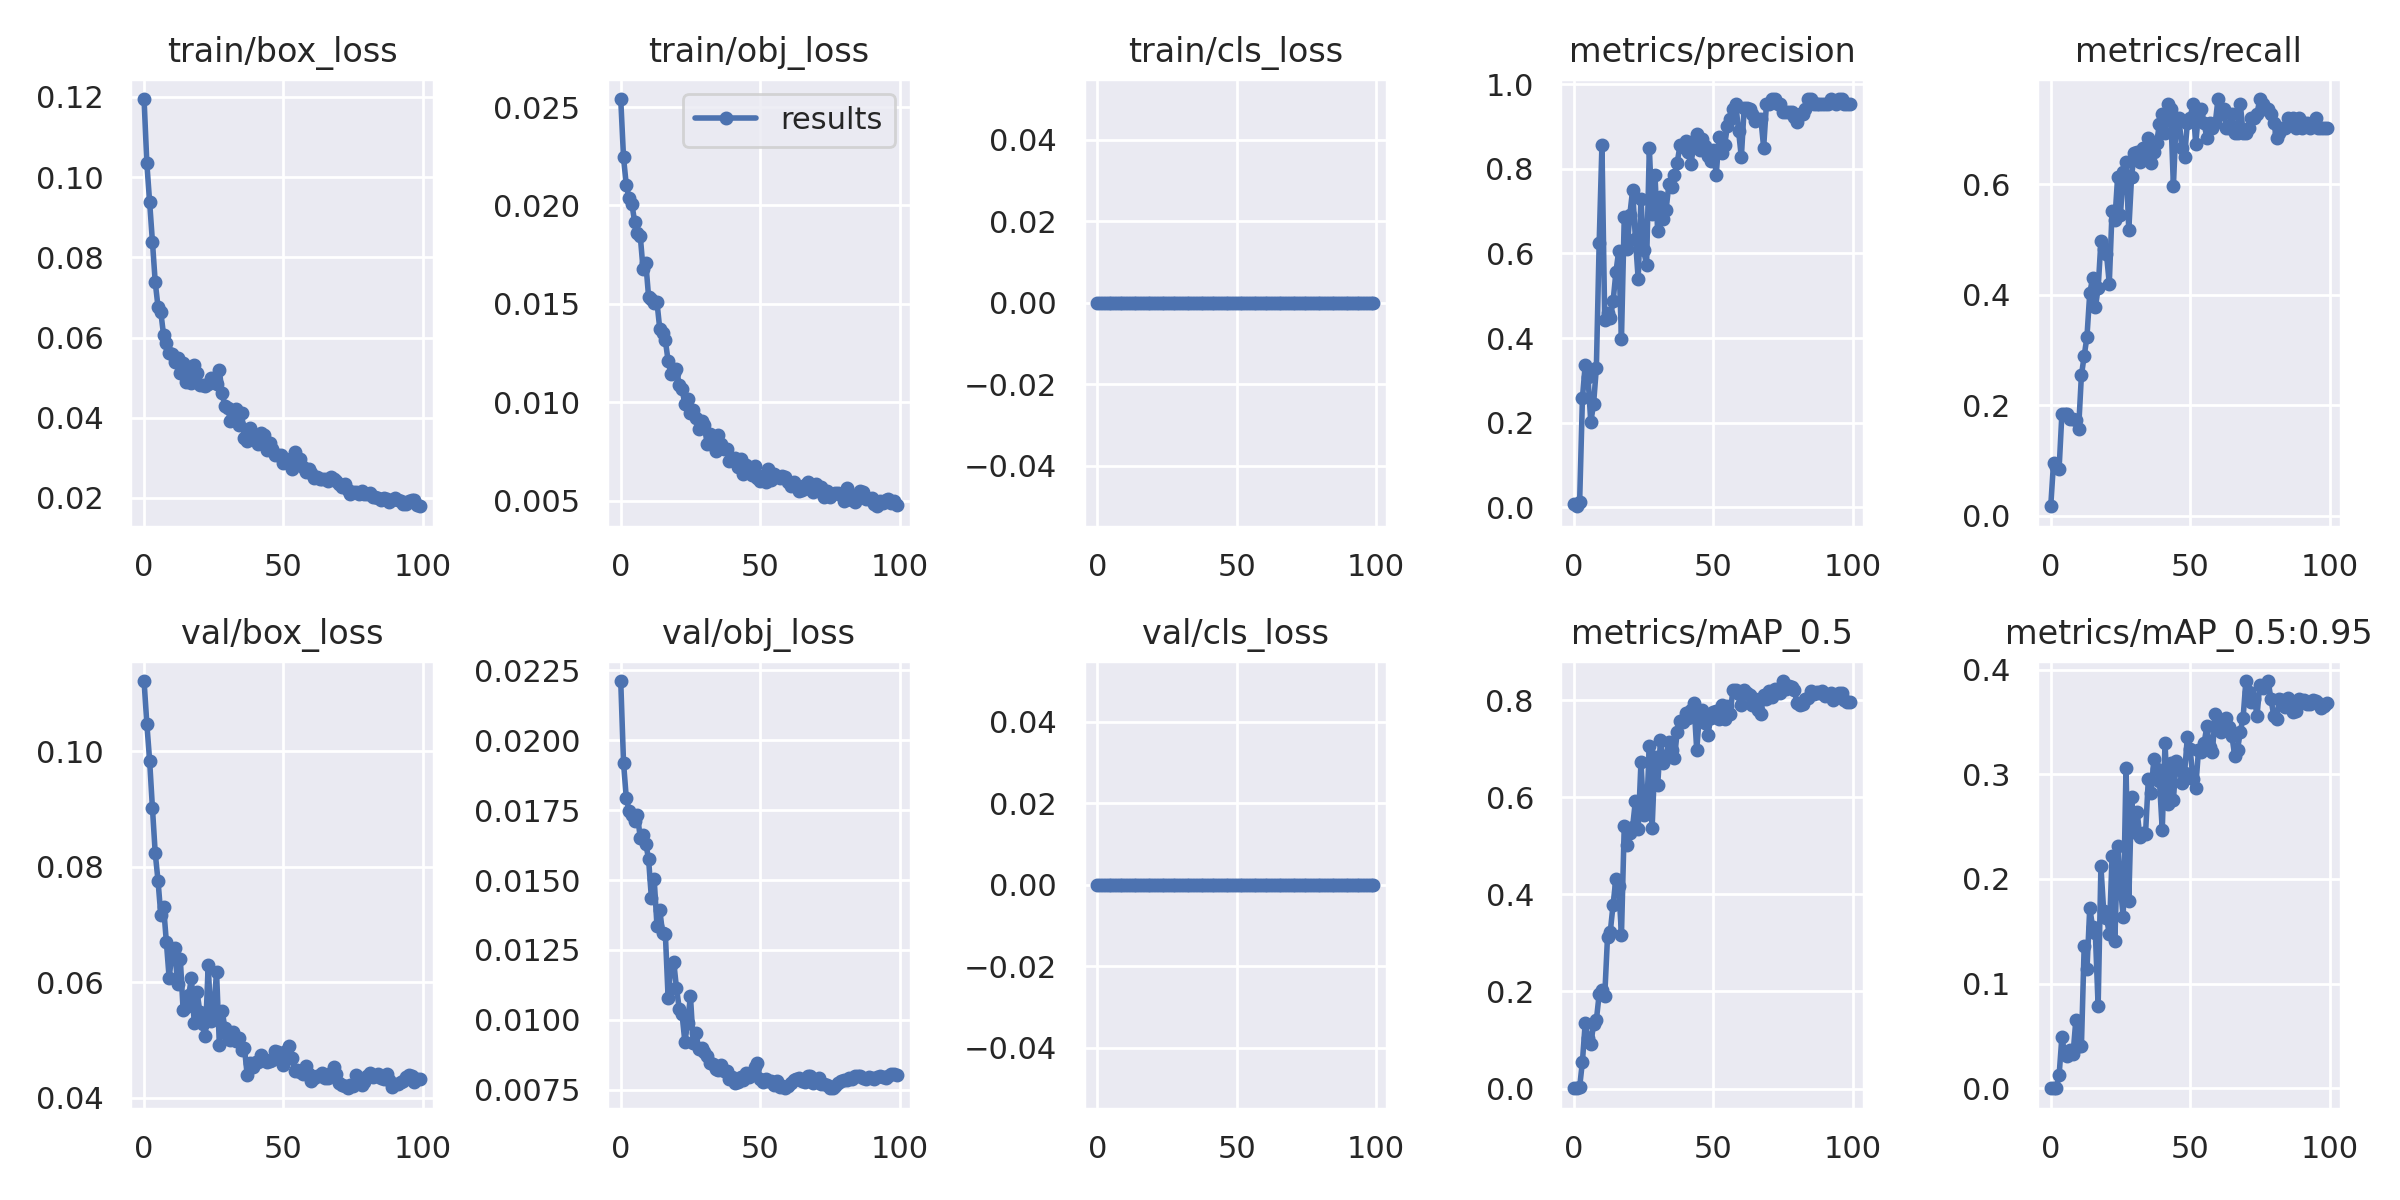

The file beside this chart, header and first rows:
epoch, train/box_loss, train/obj_loss, train/cls_loss, metrics/precision, metrics/recall, metrics/mAP_0.5, metrics/mAP_0.5:0.95, val/box_loss, val/obj_loss, val/cls_loss, x/lr0, x/lr1, x/lr2
0, 0.1195, 0.02541, 0, 0.008117, 0.01754, 0.000578, 0.0001189, 0.1121, 0.02211, 0, 0.00036, 0.00036, 0.09676
1, 0.1034, 0.02244, 0, 0.002929, 0.09649, 0.0007833, 0.0001411, 0.1047, 0.0192, 0, 0.0007298, 0.0007298, 0.09343
2, 0.09376, 0.02102, 0, 0.01383, 0.08772, 0.002943, 0.0005497, 0.09833, 0.01792, 0, 0.001099, 0.001099, 0.0901
3, 0.08393, 0.02038, 0, 0.2582, 0.08555, 0.05554, 0.01232, 0.0902, 0.01748, 0, 0.001467, 0.001467, 0.08677
4, 0.07386, 0.02008, 0, 0.3371, 0.1842, 0.1353, 0.04911, 0.08239, 0.01733, 0, 0.001834, 0.001834, 0.08343
5, 0.06767, 0.01916, 0, 0.3076, 0.1842, 0.1038, 0.0325, 0.07762, 0.01711, 0, 0.002198, 0.002198, 0.0801
6, 0.06635, 0.01858, 0, 0.201, 0.1842, 0.09124, 0.03081, 0.0717, 0.01733, 0, 0.002559, 0.002559, 0.07676
7, 0.06063, 0.01847, 0, 0.2449, 0.1754, 0.1327, 0.0369, 0.07309, 0.01651, 0, 0.002918, 0.002918, 0.07342
8, 0.05855, 0.01678, 0, 0.3303, 0.1754, 0.1409, 0.0326, 0.06697, 0.01661, 0, 0.003273, 0.003273, 0.07007
9, 0.05618, 0.01707, 0, 0.6235, 0.1744, 0.1942, 0.06505, 0.06076, 0.0163, 0, 0.003624, 0.003624, 0.06672
10, 0.05598, 0.01535, 0, 0.8563, 0.1579, 0.2039, 0.04045, 0.06508, 0.01574, 0, 0.003971, 0.003971, 0.06337
11, 0.05385, 0.01526, 0, 0.4427, 0.2544, 0.191, 0.04005, 0.06589, 0.01434, 0, 0.004312, 0.004312, 0.06001
12, 0.05485, 0.01505, 0, 0.4599, 0.2895, 0.313, 0.1362, 0.05976, 0.01502, 0, 0.004648, 0.004648, 0.05665
13, 0.05126, 0.01508, 0, 0.448, 0.3246, 0.3235, 0.1137, 0.06406, 0.01337, 0, 0.004979, 0.004979, 0.05328
14, 0.05361, 0.01373, 0, 0.487, 0.4035, 0.379, 0.1727, 0.0553, 0.01393, 0, 0.005303, 0.005303, 0.0499
15, 0.04889, 0.01353, 0, 0.5552, 0.4298, 0.4321, 0.1542, 0.05582, 0.01311, 0, 0.00562, 0.00562, 0.04652
16, 0.05277, 0.01315, 0, 0.6056, 0.3772, 0.4173, 0.1484, 0.05778, 0.01308, 0, 0.00593, 0.00593, 0.04313
17, 0.0487, 0.0121, 0, 0.3981, 0.4119, 0.3168, 0.07831, 0.06078, 0.01078, 0, 0.006233, 0.006233, 0.03973
18, 0.05313, 0.01142, 0, 0.6853, 0.4968, 0.5414, 0.212, 0.05293, 0.01195, 0, 0.006528, 0.006528, 0.03633
19, 0.05104, 0.01147, 0, 0.6096, 0.4825, 0.5016, 0.1689, 0.05839, 0.01208, 0, 0.006815, 0.006815, 0.03291
20, 0.04819, 0.01168, 0, 0.6913, 0.4737, 0.5255, 0.163, 0.05494, 0.01114, 0, 0.007093, 0.007093, 0.02949
21, 0.04824, 0.01088, 0, 0.7498, 0.4206, 0.5389, 0.1477, 0.05275, 0.01039, 0, 0.007362, 0.007362, 0.02606
22, 0.04795, 0.01067, 0, 0.6347, 0.5526, 0.5931, 0.2216, 0.05074, 0.01019, 0, 0.007622, 0.007622, 0.02262
23, 0.04832, 0.009919, 0, 0.5397, 0.5351, 0.5344, 0.1411, 0.06297, 0.009225, 0, 0.007873, 0.007873, 0.01917
24, 0.0499, 0.01016, 0, 0.7291, 0.6138, 0.6726, 0.2318, 0.05331, 0.009871, 0, 0.008113, 0.008113, 0.01571
25, 0.0489, 0.009478, 0, 0.6071, 0.5439, 0.5628, 0.1924, 0.05522, 0.01087, 0, 0.008343, 0.008343, 0.01224
26, 0.04838, 0.009623, 0, 0.5725, 0.6228, 0.5678, 0.1634, 0.06181, 0.009189, 0, 0.008563, 0.008563, 0.008763
27, 0.05179, 0.009216, 0, 0.8486, 0.6403, 0.7051, 0.3058, 0.04922, 0.009528, 0, 0.008476, 0.008476, 0.008476
28, 0.04615, 0.00863, 0, 0.6936, 0.5175, 0.5369, 0.1789, 0.05513, 0.008946, 0, 0.008476, 0.008476, 0.008476
29, 0.04283, 0.009046, 0, 0.786, 0.614, 0.6825, 0.2784, 0.05205, 0.008988, 0, 0.008368, 0.008368, 0.008368
30, 0.04245, 0.008852, 0, 0.6521, 0.6576, 0.6256, 0.2448, 0.0507, 0.008866, 0, 0.008258, 0.008258, 0.008258
31, 0.03928, 0.00786, 0, 0.7332, 0.6579, 0.7178, 0.264, 0.04996, 0.008714, 0, 0.008145, 0.008145, 0.008145
32, 0.0418, 0.008369, 0, 0.682, 0.6397, 0.6718, 0.2397, 0.05144, 0.00846, 0, 0.008029, 0.008029, 0.008029
33, 0.04217, 0.007845, 0, 0.7025, 0.6667, 0.6825, 0.244, 0.04994, 0.008408, 0, 0.007911, 0.007911, 0.007911
34, 0.03831, 0.007545, 0, 0.7629, 0.6579, 0.714, 0.2428, 0.05034, 0.008248, 0, 0.007791, 0.007791, 0.007791
35, 0.04122, 0.008323, 0, 0.7562, 0.6842, 0.6978, 0.2954, 0.04825, 0.008215, 0, 0.007668, 0.007668, 0.007668
36, 0.03494, 0.007866, 0, 0.7845, 0.6385, 0.6804, 0.2826, 0.04868, 0.008385, 0, 0.007543, 0.007543, 0.007543
37, 0.03429, 0.007635, 0, 0.8146, 0.6579, 0.7355, 0.3143, 0.04392, 0.008161, 0, 0.007416, 0.007416, 0.007416
38, 0.03752, 0.007648, 0, 0.8555, 0.6754, 0.7565, 0.3054, 0.04597, 0.008157, 0, 0.007287, 0.007287, 0.007287
39, 0.03459, 0.00704, 0, 0.8525, 0.71, 0.7543, 0.2937, 0.04535, 0.007901, 0, 0.007157, 0.007157, 0.007157
40, 0.03455, 0.007069, 0, 0.8644, 0.7271, 0.7728, 0.247, 0.04625, 0.007952, 0, 0.007024, 0.007024, 0.007024
41, 0.03343, 0.007191, 0, 0.8403, 0.6921, 0.763, 0.3296, 0.04614, 0.007755, 0, 0.006891, 0.006891, 0.006891
42, 0.0363, 0.006713, 0, 0.8124, 0.7456, 0.7804, 0.2716, 0.0475, 0.007792, 0, 0.006756, 0.006756, 0.006756
43, 0.03562, 0.007139, 0, 0.8655, 0.7368, 0.7943, 0.311, 0.0467, 0.007956, 0, 0.006619, 0.006619, 0.006619
44, 0.03197, 0.006362, 0, 0.8831, 0.5962, 0.6972, 0.2759, 0.04621, 0.007848, 0, 0.006482, 0.006482, 0.006482
45, 0.03377, 0.006801, 0, 0.845, 0.7193, 0.7755, 0.3127, 0.04633, 0.008112, 0, 0.006343, 0.006343, 0.006343
46, 0.03211, 0.00663, 0, 0.8714, 0.7193, 0.7797, 0.3079, 0.04663, 0.007953, 0, 0.006204, 0.006204, 0.006204
47, 0.03066, 0.006298, 0, 0.8539, 0.6667, 0.7529, 0.2919, 0.04819, 0.008094, 0, 0.006064, 0.006064, 0.006064
48, 0.0308, 0.006755, 0, 0.8312, 0.6491, 0.729, 0.3008, 0.04796, 0.008331, 0, 0.005923, 0.005923, 0.005923
49, 0.0307, 0.006167, 0, 0.8178, 0.7105, 0.7628, 0.3356, 0.0469, 0.008457, 0, 0.005783, 0.005783, 0.005783
50, 0.02879, 0.00599, 0, 0.8454, 0.7193, 0.7756, 0.3244, 0.04576, 0.007886, 0, 0.005641, 0.005641, 0.005641
51, 0.02961, 0.006257, 0, 0.7857, 0.7456, 0.7783, 0.2958, 0.04815, 0.007772, 0, 0.0055, 0.0055, 0.0055
52, 0.02923, 0.005963, 0, 0.8747, 0.6734, 0.7604, 0.2871, 0.04898, 0.007876, 0, 0.005359, 0.005359, 0.005359
53, 0.02717, 0.006597, 0, 0.838, 0.7281, 0.7897, 0.3229, 0.04697, 0.007811, 0, 0.005217, 0.005217, 0.005217
54, 0.03149, 0.006026, 0, 0.8559, 0.7368, 0.7615, 0.3214, 0.04468, 0.007815, 0, 0.005077, 0.005077, 0.005077
55, 0.02866, 0.006379, 0, 0.9, 0.7103, 0.7877, 0.3294, 0.04491, 0.007689, 0, 0.004936, 0.004936, 0.004936
56, 0.02975, 0.006244, 0, 0.9167, 0.6842, 0.7724, 0.3458, 0.04444, 0.007804, 0, 0.004796, 0.004796, 0.004796
57, 0.02766, 0.006164, 0, 0.9417, 0.7105, 0.8222, 0.3257, 0.04417, 0.0076, 0, 0.004657, 0.004657, 0.004657
58, 0.02644, 0.006261, 0, 0.9524, 0.7016, 0.8211, 0.3216, 0.04549, 0.007636, 0, 0.004518, 0.004518, 0.004518
59, 0.02722, 0.006187, 0, 0.8901, 0.7102, 0.8129, 0.3579, 0.04424, 0.007578, 0, 0.004381, 0.004381, 0.004381
... 40 more rows
